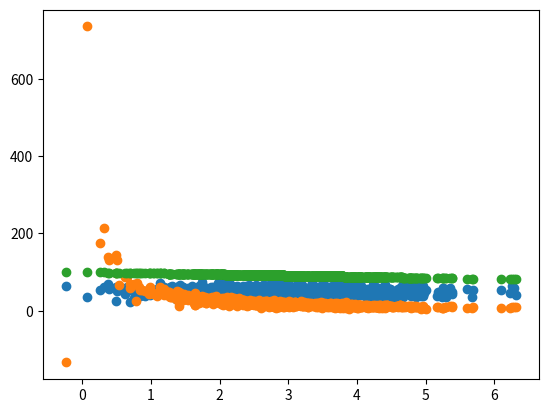

Generate this figure with matplotlib:
#!/usr/bin/python

import numpy as np
from pylab import *
import matplotlib.pyplot as plt

def de_mean(x):
	xmean = mean(x)
	return [xi - xmean for xi in x]

def covariance(x,y):
	n = len(x)
	return dot(de_mean(x), de_mean(y)) / (n - 1)

pageSpeeds = np.random.normal(3.0, 1.0, 1000)
purchaseAmount = np.random.normal(50.0,10.0,1000)

scatter(pageSpeeds, purchaseAmount)
plt.show()

covariance(pageSpeeds, purchaseAmount)

purchaseAmount = np.random.normal(50.0, 10.0, 1000) / pageSpeeds

scatter(pageSpeeds, purchaseAmount)
plt.show()

covariance (pageSpeeds, purchaseAmount)

def correlation(x,y):
	stddevx = x.std()
	stddevy = y.std()
	return covariance(x,y) / stddevx / stddevy

print(correlation(pageSpeeds, purchaseAmount))


np.corrcoef(pageSpeeds, purchaseAmount)

# test
#x = np.array([2,3,4])
#print(100 + x)

purchaseAmount = 100 - pageSpeeds * 3

scatter(pageSpeeds, purchaseAmount)
plt.show()

print(correlation(pageSpeeds, purchaseAmount))